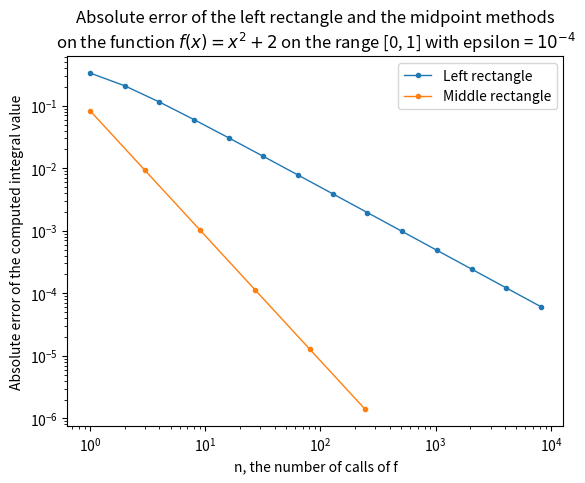

Source code (Python):
import numpy as np
import matplotlib.pyplot as mp

# Interpolates the function f using the left rectangle method on the range [a, b] with a precision of epsilon
# Returns the integral of f on the range [a, b], if track_efficiency = False
# Returns the integral of f on the range [a, b] and the dictionnary containing the value of each step, otherwise
def rectangle(f, a, b, epsilon, track_efficiency = False):
	n = 1
	# Initial integral for n = 1
	curIntegration = (b-a) * f(a)

	if track_efficiency:
		interalArray = {}
		interalArray[1] = curIntegration

	while n == 1 or np.abs(lastIntegration - curIntegration) > epsilon:
		lastIntegration = curIntegration # Save the previous value

		n *= 2
		h = (b-a)/n

		# Compute the new integral value
		sum = 0
		for i in range(1, n, 2):
			sum += f(a + h*i)

		curIntegration = h * sum + lastIntegration / 2

		if track_efficiency:
			interalArray[n] = curIntegration

	if track_efficiency:
		return curIntegration, interalArray
	else:
		return curIntegration

# Interpolates the function f using the midpoint rectangle method on the range [a, b] with a precision of epsilon
# Returns the integral of f on the range [a, b], if track_efficiency = False
# Returns the integral of f on the range [a, b] and the dictionnary containing the value of each step, otherwise
def midpoint(f, a, b, epsilon, track_efficiency = False):
	n = 1
	# Initial integral for n = 1
	curIntegration = (b-a) * f((a+b)/2)

	if track_efficiency:
		interalArray = {}
		interalArray[1] = curIntegration

	while n == 1 or np.abs(lastIntegration - curIntegration) > epsilon:
		lastIntegration = curIntegration # Save the previous value

		n *= 3
		h = (b-a)/n

		# Compute the new integral value
		sum = 0
		for i in range(0, n, 3):
			sum += f(a + h*i + h/2) + f(a + h*(i + 2) + h/2)

		curIntegration = h * sum + lastIntegration / 3

		if track_efficiency:
			interalArray[n] = curIntegration

	if track_efficiency:
		return curIntegration, interalArray
	else:
		return curIntegration

# Interpolates the function f using the given method on the range [a, b] with a precision of epsilon
# Returns the integral of f on the range [a, b], if track_efficiency = False
# Returns the integral of f on the range [a, b] and the dictionnary containing the value of each step, otherwise
def integrate(method, f, a, b, epsilon, track_efficiency = False):
	return method(f, a,  b, epsilon, track_efficiency)

def test_integral():
	# f(x) = x² + 2
	f = lambda x: x*x + 2
	a = 0
	b = 1
	epsilon = 1e-4
	expected = 7/3
	print("f(x) = x² + 2")
	print("Expected:", expected)

	integralLeft, interalLeftArray = integrate(rectangle, f, a, b, epsilon, True)
	print("--Left rectangle method--")
	print("Computed integral:", integralLeft)
	print("Relative error:", np.abs(expected - integralLeft) / expected)

	integralMid, interalMidArray = integrate(midpoint, f, a, b, epsilon, True)
	print("--Middle rectangle method--")
	print("Computed integral:", integralMid)
	print("Relative error:", np.abs(expected - integralMid) / expected)


	mp.plot(list(interalLeftArray.keys()), np.abs([expected] * len(interalLeftArray) - np.array(list(interalLeftArray.values()))), label = "Left rectangle", marker='.', linewidth = 1.0)
	mp.plot(list(interalMidArray.keys()), np.abs([expected] * len(interalMidArray) - np.array(list(interalMidArray.values()))), label = "Middle rectangle", marker='.', linewidth = 1.0)
	mp.xscale('log')
	mp.yscale('log')
	mp.legend()
	mp.title("Absolute error of the left rectangle and the midpoint methods\non the function $f(x) = x^2 + 2$ on the range [0, 1] with epsilon = $10^{-4}$")
	mp.xlabel("n, the number of calls of f")
	mp.ylabel("Absolute error of the computed integral value")
	mp.show()


if __name__ == "__main__":
	test_integral()